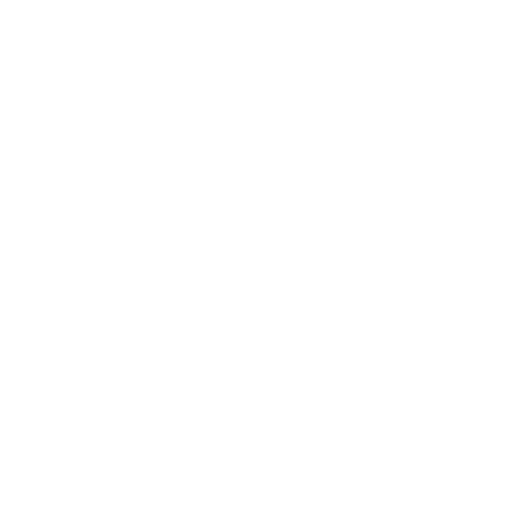
t = 0.00 s
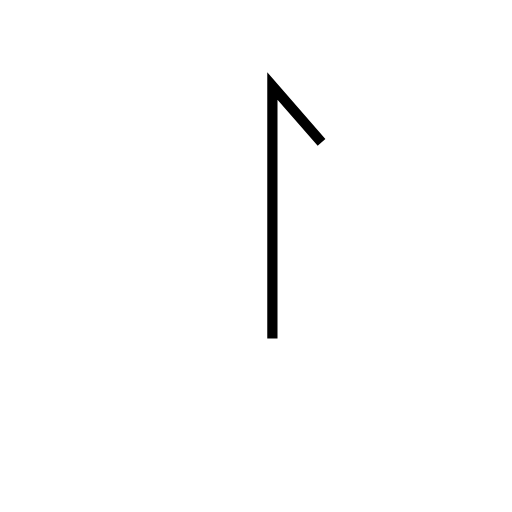
t = 0.96 s
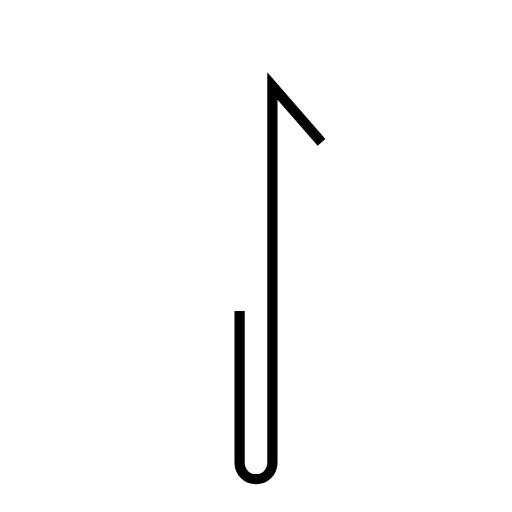
t = 1.92 s
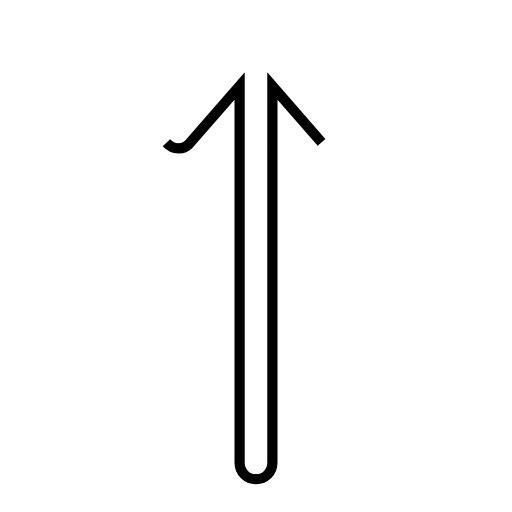
t = 2.88 s
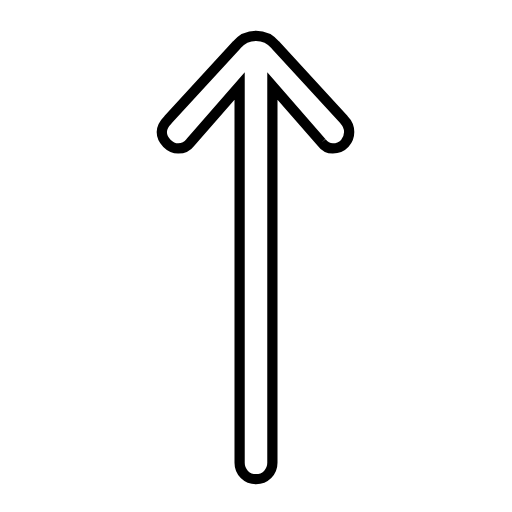
t = 3.84 s

The animated SVG that drew these frames (rendered in a browser with its animation timeline set to each time). Animation: 1 SMIL element (animate=1); one cycle of 3.84 s.

<?xml version='1.0' encoding='utf-8'?>
<svg viewBox="0.0 -6.0 50.0 50.0" version="1.1" xmlns="http://www.w3.org/2000/svg"><rect x="-1000" y="-1000" width="2000" height="2000" stroke="white" fill="white" /><g style="fill:none;stroke:#000000;stroke-width:1"><path d="M 31.4 -30.1 L 26.6 -35.6 L 26.6 1.2 C 26.6 2.1 25.9 2.8 25.0 2.8 C 24.1 2.8 23.4 2.1 23.4 1.2 L 23.4 -35.6 L 18.6 -30.1 C 18.3 -29.7 17.9 -29.5 17.4 -29.5 C 16.6 -29.5 15.8 -30.3 15.8 -31.1 C 15.8 -31.6 16.0 -31.9 16.4 -32.3 L 23.1 -39.6 C 23.6 -40.2 24.2 -40.5 25.0 -40.5 C 25.8 -40.5 26.4 -40.2 26.9 -39.6 L 33.6 -32.3 C 34.0 -31.9 34.1 -31.6 34.1 -31.1 C 34.1 -30.3 33.5 -29.5 32.5 -29.5 C 32.0 -29.5 31.7 -29.7 31.4 -30.1 Z" transform="translate(0.0 38.0)" stroke-dasharray="127.8518415190725" stroke-dashoffset="127.8518415190725"><animate attributeName="stroke-dashoffset" from="127.8518415190725" to="0" dur="3.835555245572175s" begin="0s; anim_end.end" fill="freeze" id="anim0" /></path></g></svg>
